Image classification data set "mstar" (Tao-ran-ju/-2026-- on GitHub). Class labels (4): BMP2 serial number 9563, BRDM-2, BTR70 serial number C71, BTR-60.

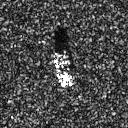
Label: BTR70 serial number C71

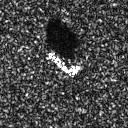
Label: BTR70 serial number C71

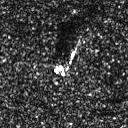
Label: BRDM-2

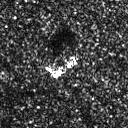
Label: BRDM-2

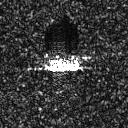
Label: BMP2 serial number 9563

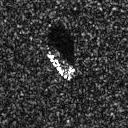
Label: BTR-60
